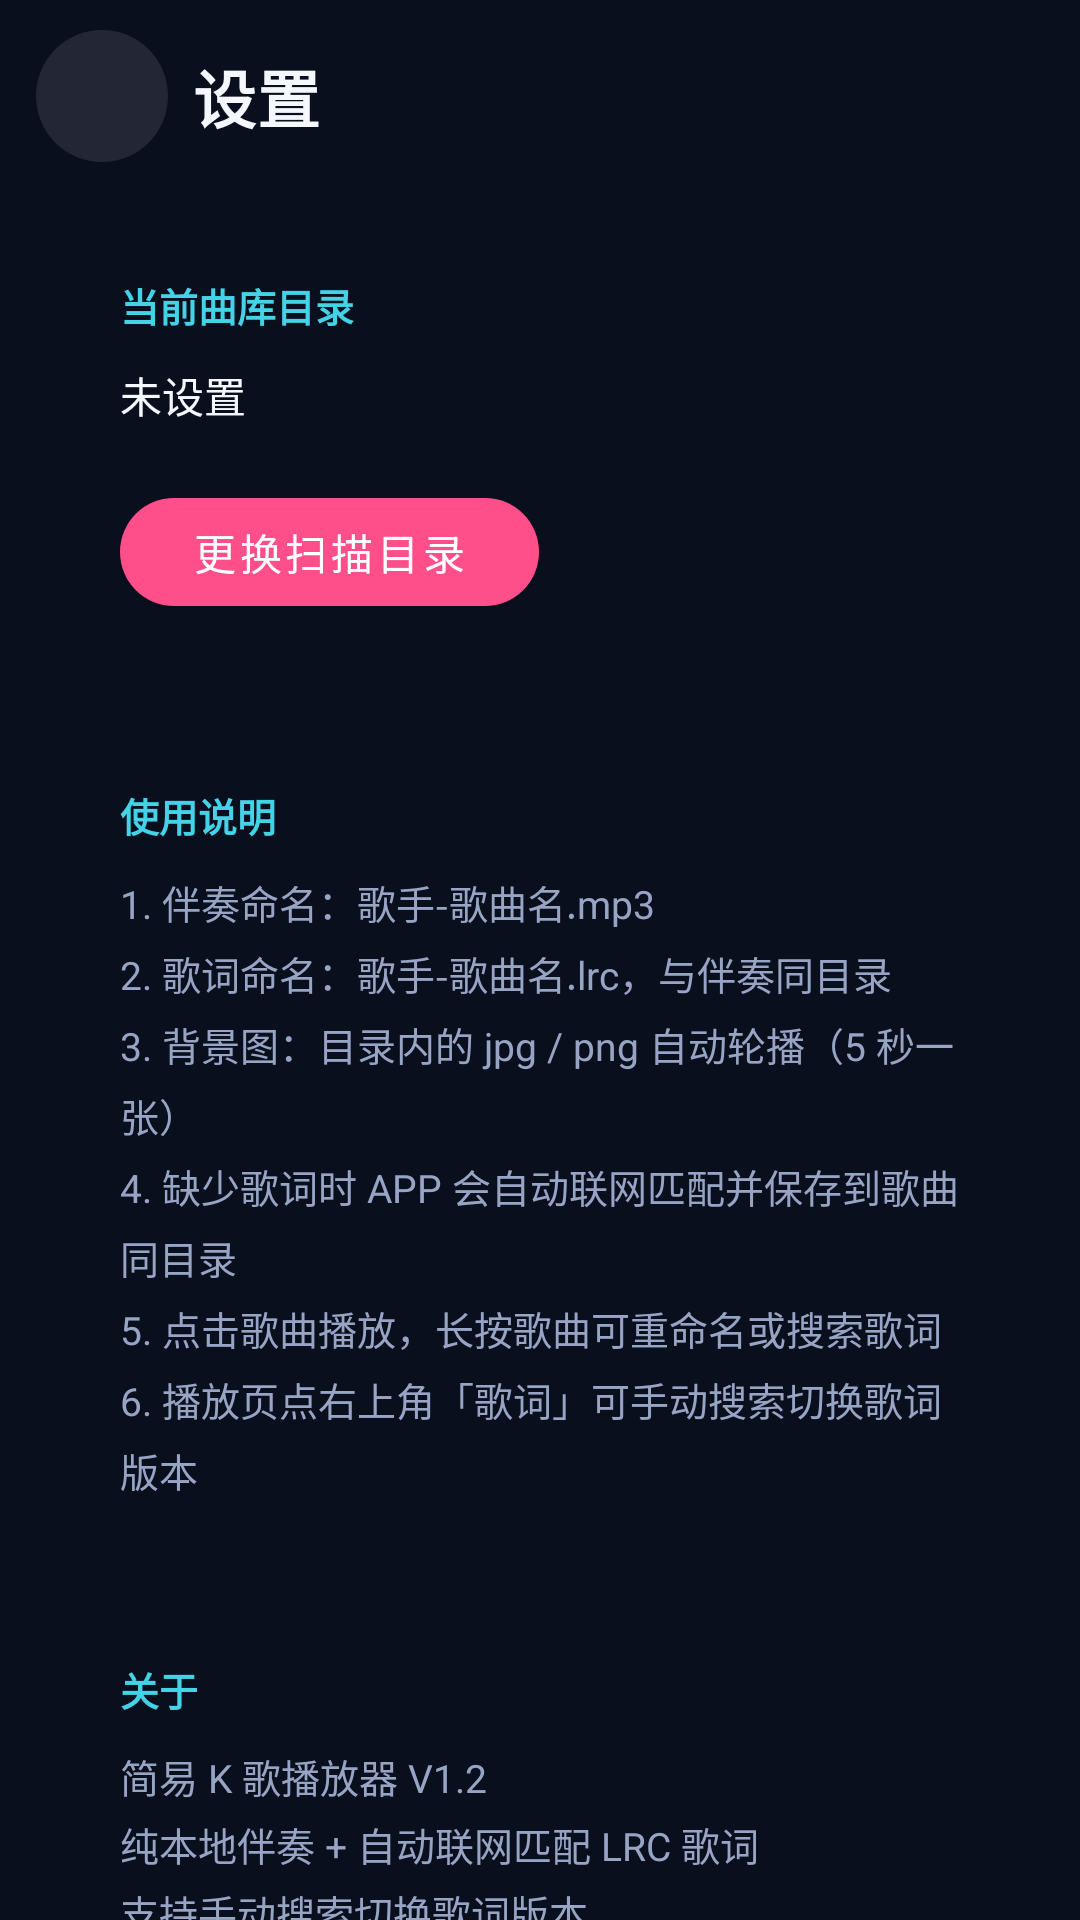

The Android layout XML behind this screen, and the referenced resources:
<!-- AndroidManifest.xml: application theme Theme.Karaoke -->
<!-- res/layout/activity_settings.xml -->
<?xml version="1.0" encoding="utf-8"?>
<LinearLayout xmlns:android="http://schemas.android.com/apk/res/android"
    xmlns:app="http://schemas.android.com/apk/res-auto"
    android:layout_width="match_parent"
    android:layout_height="match_parent"
    android:background="@color/bg"
    android:fitsSystemWindows="true"
    android:orientation="vertical">

    <LinearLayout
        android:layout_width="match_parent"
        android:layout_height="64dp"
        android:gravity="center_vertical"
        android:orientation="horizontal"
        android:paddingStart="12dp"
        android:paddingEnd="20dp">

        <ImageButton
            android:id="@+id/btn_back"
            android:layout_width="44dp"
            android:layout_height="44dp"
            android:background="@drawable/bg_ctrl_ripple"
            android:contentDescription="@string/cancel"
            android:padding="10dp"
            android:src="@drawable/ic_back"
            app:tint="@color/text_primary" />

        <TextView
            android:layout_width="wrap_content"
            android:layout_height="wrap_content"
            android:layout_marginStart="8dp"
            android:text="@string/settings_title"
            android:textAppearance="@style/TextAppearance.Karaoke.Header"
            android:textSize="21sp" />
    </LinearLayout>

    <ScrollView
        android:layout_width="match_parent"
        android:layout_height="0dp"
        android:layout_weight="1"
        android:overScrollMode="never"
        android:scrollbars="none">

        <LinearLayout
            android:layout_width="match_parent"
            android:layout_height="wrap_content"
            android:orientation="vertical"
            android:paddingStart="20dp"
            android:paddingTop="8dp"
            android:paddingEnd="20dp"
            android:paddingBottom="28dp">

            <LinearLayout
                android:layout_width="match_parent"
                android:layout_height="wrap_content"
                android:background="@drawable/bg_card"
                android:orientation="vertical"
                android:padding="20dp">

                <TextView
                    android:layout_width="wrap_content"
                    android:layout_height="wrap_content"
                    android:text="@string/current_dir"
                    android:textColor="@color/accent2"
                    android:textSize="13sp"
                    android:textStyle="bold" />

                <TextView
                    android:id="@+id/dir_path"
                    android:layout_width="match_parent"
                    android:layout_height="wrap_content"
                    android:layout_marginTop="10dp"
                    android:lineSpacingExtra="3dp"
                    android:text="@string/not_set"
                    android:textColor="@color/text_primary"
                    android:textSize="14sp" />

                <com.google.android.material.button.MaterialButton
                    android:id="@+id/btn_change_dir"
                    android:layout_width="wrap_content"
                    android:layout_height="48dp"
                    android:layout_marginTop="18dp"
                    android:paddingStart="24dp"
                    android:paddingEnd="24dp"
                    android:text="@string/change_dir"
                    android:textAllCaps="false"
                    android:textSize="14sp"
                    app:cornerRadius="24dp" />
            </LinearLayout>

            <LinearLayout
                android:layout_width="match_parent"
                android:layout_height="wrap_content"
                android:layout_marginTop="14dp"
                android:background="@drawable/bg_card"
                android:orientation="vertical"
                android:padding="20dp">

                <TextView
                    android:layout_width="wrap_content"
                    android:layout_height="wrap_content"
                    android:text="@string/usage_title"
                    android:textColor="@color/accent2"
                    android:textSize="13sp"
                    android:textStyle="bold" />

                <TextView
                    android:layout_width="match_parent"
                    android:layout_height="wrap_content"
                    android:layout_marginTop="10dp"
                    android:lineSpacingExtra="5dp"
                    android:text="@string/usage_text"
                    android:textColor="@color/text_secondary"
                    android:textSize="13sp" />
            </LinearLayout>

            <LinearLayout
                android:layout_width="match_parent"
                android:layout_height="wrap_content"
                android:layout_marginTop="14dp"
                android:background="@drawable/bg_card"
                android:orientation="vertical"
                android:padding="20dp">

                <TextView
                    android:layout_width="wrap_content"
                    android:layout_height="wrap_content"
                    android:text="@string/about_title"
                    android:textColor="@color/accent2"
                    android:textSize="13sp"
                    android:textStyle="bold" />

                <TextView
                    android:layout_width="match_parent"
                    android:layout_height="wrap_content"
                    android:layout_marginTop="10dp"
                    android:lineSpacingExtra="4dp"
                    android:text="@string/about_text"
                    android:textColor="@color/text_secondary"
                    android:textSize="13sp" />
            </LinearLayout>

        </LinearLayout>
    </ScrollView>

</LinearLayout>
<!-- resources referenced by this layout -->
<resources>
  <color name="accent2">#43D2E6</color>
  <color name="bg">#0A0F1E</color>
  <color name="text_primary">#F5F7FF</color>
  <color name="text_secondary">#98A4C4</color>
  <!-- drawable bg_ctrl_ripple (drawable) -->
  <?xml version="1.0" encoding="utf-8"?>
  <ripple xmlns:android="http://schemas.android.com/apk/res/android"
      android:color="@color/ripple">
      <item>
          <shape android:shape="oval">
              <solid android:color="#1AFFFFFF" />
          </shape>
      </item>
  </ripple>
  <string name="about_text">简易 K 歌播放器 V1.2\n纯本地伴奏 + 自动联网匹配 LRC 歌词\n支持手动搜索切换歌词版本\n适配安卓平板 / 点歌机 / 手机，横竖屏自动旋转</string>
  <string name="about_title">关于</string>
  <string name="cancel">取消</string>
  <string name="change_dir">更换扫描目录</string>
  <string name="current_dir">当前曲库目录</string>
  <string name="not_set">未设置</string>
  <string name="settings_title">设置</string>
  <string name="usage_text">1. 伴奏命名：歌手-歌曲名.mp3\n2. 歌词命名：歌手-歌曲名.lrc，与伴奏同目录\n3. 背景图：目录内的 jpg / png 自动轮播（5 秒一张）\n4. 缺少歌词时 APP 会自动联网匹配并保存到歌曲同目录\n5. 点击歌曲播放，长按歌曲可重命名或搜索歌词\n6. 播放页点右上角「歌词」可手动搜索切换歌词版本</string>
  <string name="usage_title">使用说明</string>
  <style name="TextAppearance.Karaoke.Header" parent="TextAppearance.MaterialComponents.Headline5">
          <item name="android:textColor">@color/text_primary</item>
          <item name="android:textStyle">bold</item>
          <item name="android:letterSpacing">0.02</item>
      </style>
  <style name="Theme.Karaoke" parent="Theme.MaterialComponents.NoActionBar">
          <item name="colorPrimary">@color/accent</item>
          <item name="colorPrimaryVariant">@color/accent_dark</item>
          <item name="colorOnPrimary">#FFFFFF</item>
          <item name="colorSecondary">@color/accent2</item>
          <item name="colorSecondaryVariant">@color/accent2_dark</item>
          <item name="colorOnSecondary">#061018</item>
          <item name="colorSurface">@color/surface</item>
          <item name="colorOnSurface">@color/text_primary</item>
          <item name="colorError">#FF6B6B</item>
          <item name="android:windowBackground">@color/bg</item>
          <item name="android:textColorPrimary">@color/text_primary</item>
          <item name="android:textColorSecondary">@color/text_secondary</item>
          <item name="android:statusBarColor">@color/bg</item>
          <item name="android:navigationBarColor">@color/bg</item>
          <item name="android:windowLightStatusBar">false</item>
          <item name="colorControlNormal">@color/text_secondary</item>
      </style>
  <color name="ripple">#26FFFFFF</color>
  <color name="accent">#FF4F8B</color>
  <color name="accent_dark">#D93470</color>
  <color name="accent2_dark">#1FA8BC</color>
  <color name="surface">#141C30</color>
</resources>
